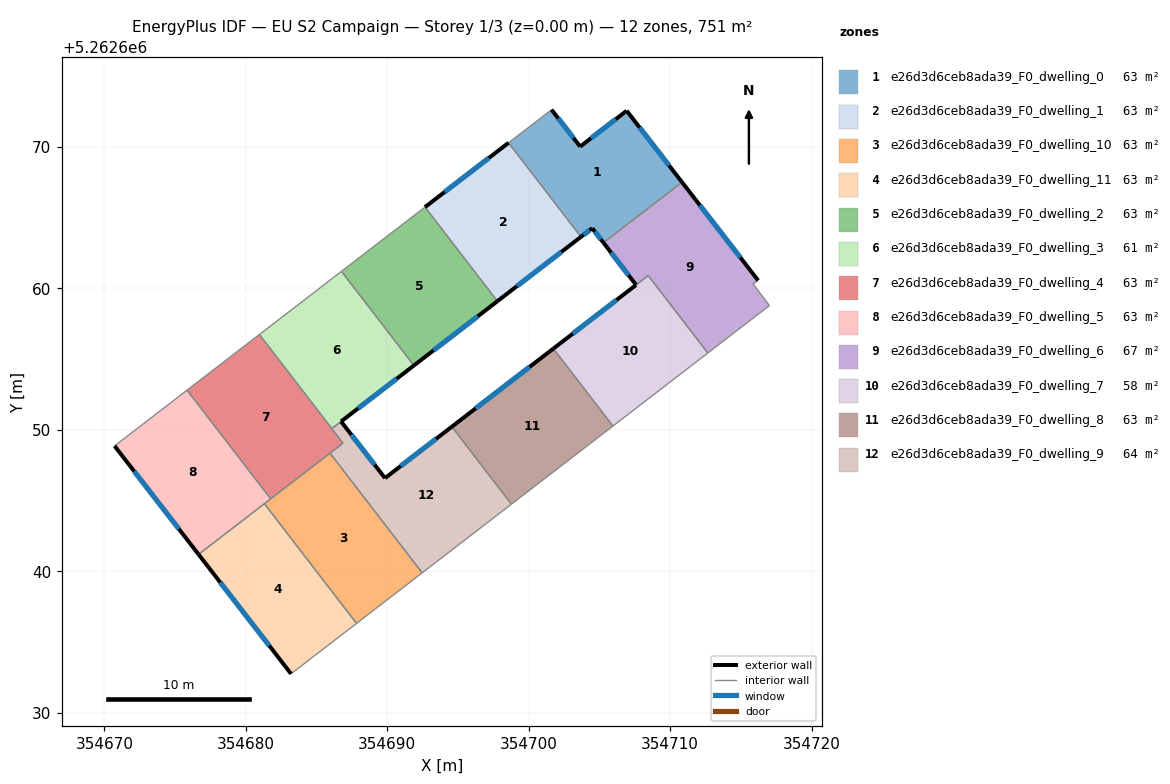
=== STOREY PLAN SPEC (per zone: floor XY polygon, exterior-wall plan segments, windows/doors) ===
zone 1: e26d3d6ceb8ada39_F0_dwelling_0  (62.6 m²)
  floor: (354706.92, 5262672.56) (354710.84, 5262667.51) (354705.28, 5262663.23) (354704.49, 5262664.26) (354703.69, 5262663.64) (354698.57, 5262670.29) (354701.61, 5262672.64) (354703.64, 5262670.03)
  exterior wall: (354703.69, 5262663.64) – (354704.49, 5262664.26)  [1.0 m]
    window: (354703.88, 5262663.79) – (354704.30, 5262664.11)  [0.8 m²]
  exterior wall: (354703.64, 5262670.03) – (354701.61, 5262672.64)  [3.3 m]
    window: (354703.16, 5262670.64) – (354702.09, 5262672.02)  [2.8 m²]
  exterior wall: (354706.92, 5262672.56) – (354703.64, 5262670.03)  [4.1 m]
    window: (354706.15, 5262671.97) – (354704.41, 5262670.62)  [3.5 m²]
  exterior wall: (354710.84, 5262667.51) – (354706.92, 5262672.56)  [6.4 m]
    window: (354709.92, 5262668.69) – (354707.84, 5262671.37)  [5.4 m²]
  exterior wall: (354704.49, 5262664.26) – (354705.28, 5262663.23)  [1.3 m]
    window: (354704.67, 5262664.02) – (354705.10, 5262663.47)  [1.1 m²]
  interior walls: 3
zone 2: e26d3d6ceb8ada39_F0_dwelling_1  (62.6 m²)
  floor: (354698.57, 5262670.29) (354703.69, 5262663.64) (354697.78, 5262659.10) (354692.66, 5262665.75)
  exterior wall: (354697.78, 5262659.10) – (354703.69, 5262663.64)  [7.5 m]
    window: (354699.17, 5262660.16) – (354702.30, 5262662.58)  [6.3 m²]
  exterior wall: (354698.57, 5262670.29) – (354692.66, 5262665.75)  [7.5 m]
    window: (354697.18, 5262669.23) – (354694.05, 5262666.82)  [6.3 m²]
  interior walls: 2
zone 3: e26d3d6ceb8ada39_F0_dwelling_10  (62.6 m²)
  floor: (354685.95, 5262648.35) (354692.47, 5262639.89) (354687.82, 5262636.32) (354681.31, 5262644.78)
  interior walls: 5
zone 4: e26d3d6ceb8ada39_F0_dwelling_11  (62.6 m²)
  floor: (354681.31, 5262644.78) (354687.82, 5262636.32) (354683.19, 5262632.75) (354676.65, 5262641.20)
  exterior wall: (354676.65, 5262641.20) – (354683.19, 5262632.75)  [10.7 m]
    window: (354678.19, 5262639.21) – (354681.66, 5262634.73)  [9.0 m²]
  interior walls: 3
zone 5: e26d3d6ceb8ada39_F0_dwelling_2  (62.6 m²)
  floor: (354692.66, 5262665.75) (354697.78, 5262659.10) (354691.88, 5262654.55) (354686.76, 5262661.21)
  exterior wall: (354691.88, 5262654.55) – (354697.78, 5262659.10)  [7.5 m]
    window: (354693.27, 5262655.62) – (354696.40, 5262658.03)  [6.3 m²]
  interior walls: 3
zone 6: e26d3d6ceb8ada39_F0_dwelling_3  (61.5 m²)
  floor: (354686.76, 5262661.21) (354691.88, 5262654.55) (354686.08, 5262650.09) (354680.96, 5262656.74)
  exterior wall: (354686.73, 5262650.59) – (354691.88, 5262654.55)  [6.5 m]
    window: (354687.94, 5262651.52) – (354690.67, 5262653.62)  [5.5 m²]
  interior walls: 4
zone 7: e26d3d6ceb8ada39_F0_dwelling_4  (62.6 m²)
  floor: (354680.96, 5262656.74) (354686.87, 5262649.05) (354681.76, 5262645.12) (354675.84, 5262652.80)
  interior walls: 6
zone 8: e26d3d6ceb8ada39_F0_dwelling_5  (62.6 m²)
  floor: (354675.84, 5262652.80) (354681.76, 5262645.12) (354676.65, 5262641.20) (354670.72, 5262648.86)
  exterior wall: (354670.72, 5262648.86) – (354676.65, 5262641.20)  [9.7 m]
    window: (354672.11, 5262647.06) – (354675.26, 5262643.00)  [8.2 m²]
  interior walls: 4
zone 9: e26d3d6ceb8ada39_F0_dwelling_6  (66.7 m²)
  floor: (354710.84, 5262667.51) (354716.22, 5262660.56) (354715.86, 5262660.32) (354717.02, 5262658.79) (354712.66, 5262655.43) (354708.45, 5262660.91) (354707.59, 5262660.25) (354705.28, 5262663.23)
  exterior wall: (354705.28, 5262663.23) – (354707.59, 5262660.25)  [3.8 m]
    window: (354705.82, 5262662.53) – (354707.05, 5262660.95)  [3.2 m²]
  exterior wall: (354716.22, 5262660.56) – (354710.84, 5262667.51)  [8.8 m]
    window: (354714.96, 5262662.19) – (354712.10, 5262665.88)  [7.4 m²]
  interior walls: 6
zone 10: e26d3d6ceb8ada39_F0_dwelling_7  (58.5 m²)
  floor: (354708.45, 5262660.91) (354712.66, 5262655.43) (354705.95, 5262650.27) (354701.74, 5262655.74)
  exterior wall: (354707.59, 5262660.24) – (354701.74, 5262655.74)  [7.4 m]
    window: (354706.21, 5262659.19) – (354703.11, 5262656.80)  [6.2 m²]
  interior walls: 4
zone 11: e26d3d6ceb8ada39_F0_dwelling_8  (62.6 m²)
  floor: (354701.74, 5262655.74) (354705.95, 5262650.27) (354698.78, 5262644.75) (354694.56, 5262650.22)
  exterior wall: (354701.74, 5262655.74) – (354694.56, 5262650.22)  [9.1 m]
    window: (354700.05, 5262654.45) – (354696.25, 5262651.52)  [7.6 m²]
  interior walls: 3
zone 12: e26d3d6ceb8ada39_F0_dwelling_9  (63.6 m²)
  floor: (354694.56, 5262650.22) (354698.78, 5262644.75) (354692.47, 5262639.89) (354685.95, 5262648.35) (354686.87, 5262649.06) (354686.08, 5262650.09) (354686.73, 5262650.59) (354689.84, 5262646.59)
  exterior wall: (354694.56, 5262650.22) – (354689.84, 5262646.59)  [6.0 m]
    window: (354693.45, 5262649.37) – (354690.95, 5262647.44)  [5.0 m²]
  exterior wall: (354689.84, 5262646.59) – (354686.73, 5262650.59)  [5.1 m]
    window: (354689.11, 5262647.53) – (354687.46, 5262649.65)  [4.3 m²]
  interior walls: 6

=== DERIVED (storey summary) ===
Building: EU S2 Campaign
Storey: 1 of 3  (floor level z = 0.00 m)
Storey gross floor area: 750.8 m²
Zones on this storey: 12
  - e26d3d6ceb8ada39_F0_dwelling_0: floor 62.6 m²; exterior wall 16.1 m (48.4 m²); 5 window(s) 13.6 m²; WWR 28.1%
  - e26d3d6ceb8ada39_F0_dwelling_1: floor 62.6 m²; exterior wall 14.9 m (44.7 m²); 2 window(s) 12.6 m²; WWR 28.1%
  - e26d3d6ceb8ada39_F0_dwelling_10: floor 62.6 m²
  - e26d3d6ceb8ada39_F0_dwelling_11: floor 62.6 m²; exterior wall 10.7 m (32.0 m²); 1 window(s) 9.0 m²; WWR 28.1%
  - e26d3d6ceb8ada39_F0_dwelling_2: floor 62.6 m²; exterior wall 7.5 m (22.4 m²); 1 window(s) 6.3 m²; WWR 28.1%
  - e26d3d6ceb8ada39_F0_dwelling_3: floor 61.5 m²; exterior wall 6.5 m (19.5 m²); 1 window(s) 5.5 m²; WWR 28.1%
  - e26d3d6ceb8ada39_F0_dwelling_4: floor 62.6 m²
  - e26d3d6ceb8ada39_F0_dwelling_5: floor 62.6 m²; exterior wall 9.7 m (29.1 m²); 1 window(s) 8.2 m²; WWR 28.1%
  - e26d3d6ceb8ada39_F0_dwelling_6: floor 66.7 m²; exterior wall 12.6 m (37.7 m²); 2 window(s) 10.6 m²; WWR 28.1%
  - e26d3d6ceb8ada39_F0_dwelling_7: floor 58.5 m²; exterior wall 7.4 m (22.1 m²); 1 window(s) 6.2 m²; WWR 28.1%
  - e26d3d6ceb8ada39_F0_dwelling_8: floor 62.6 m²; exterior wall 9.1 m (27.2 m²); 1 window(s) 7.6 m²; WWR 28.1%
  - e26d3d6ceb8ada39_F0_dwelling_9: floor 63.6 m²; exterior wall 11.0 m (33.1 m²); 2 window(s) 9.3 m²; WWR 28.1%
Zone adjacency (shared interzone walls):
  - e26d3d6ceb8ada39_F0_dwelling_0 ↔ e26d3d6ceb8ada39_F0_dwelling_1
  - e26d3d6ceb8ada39_F0_dwelling_0 ↔ e26d3d6ceb8ada39_F0_dwelling_6
  - e26d3d6ceb8ada39_F0_dwelling_1 ↔ e26d3d6ceb8ada39_F0_dwelling_2
  - e26d3d6ceb8ada39_F0_dwelling_10 ↔ e26d3d6ceb8ada39_F0_dwelling_11
  - e26d3d6ceb8ada39_F0_dwelling_10 ↔ e26d3d6ceb8ada39_F0_dwelling_4
  - e26d3d6ceb8ada39_F0_dwelling_10 ↔ e26d3d6ceb8ada39_F0_dwelling_5
  - e26d3d6ceb8ada39_F0_dwelling_10 ↔ e26d3d6ceb8ada39_F0_dwelling_9
  - e26d3d6ceb8ada39_F0_dwelling_11 ↔ e26d3d6ceb8ada39_F0_dwelling_5
  - e26d3d6ceb8ada39_F0_dwelling_2 ↔ e26d3d6ceb8ada39_F0_dwelling_3
  - e26d3d6ceb8ada39_F0_dwelling_3 ↔ e26d3d6ceb8ada39_F0_dwelling_4
  - e26d3d6ceb8ada39_F0_dwelling_3 ↔ e26d3d6ceb8ada39_F0_dwelling_9
  - e26d3d6ceb8ada39_F0_dwelling_4 ↔ e26d3d6ceb8ada39_F0_dwelling_5
  - e26d3d6ceb8ada39_F0_dwelling_4 ↔ e26d3d6ceb8ada39_F0_dwelling_9
  - e26d3d6ceb8ada39_F0_dwelling_6 ↔ e26d3d6ceb8ada39_F0_dwelling_7
  - e26d3d6ceb8ada39_F0_dwelling_7 ↔ e26d3d6ceb8ada39_F0_dwelling_8
  - e26d3d6ceb8ada39_F0_dwelling_8 ↔ e26d3d6ceb8ada39_F0_dwelling_9